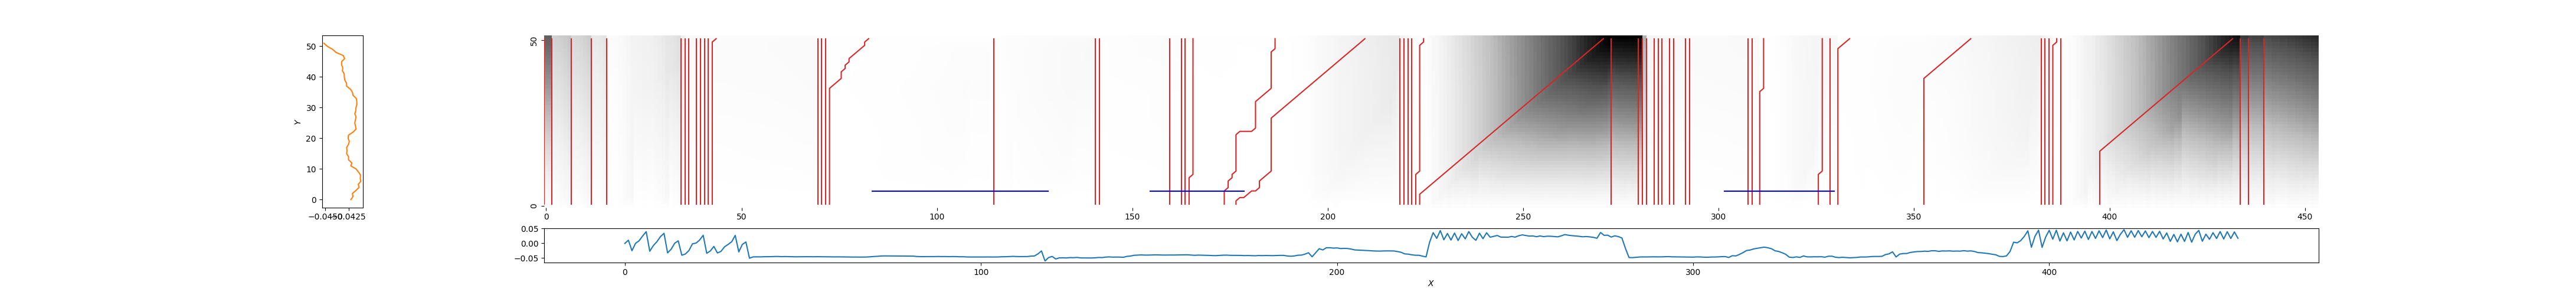

The data file committed next to this chart (first rows):
0, 0, 2.1795051666113276
2, 2, 0.9015
7, 7, 0.8142
12, 12, 0.5235
16, 16, 0.1105
35, 35, 0.416
36, 36, 0.1864
37, 37, 0.1743
39, 39, 0.1558
40, 40, 0.1499
41, 41, 0.1432
42, 42, 0.1189
43, 44, 0.113
70, 70, 0.1156
71, 71, 0.08418
72, 72, 0.04309
73, 83, 0.02612
115, 115, 0.04136
141, 141, 0.09345
142, 142, 0.04897
160, 160, 0.09386
163, 163, 0.09459
164, 164, 0.08108
165, 166, 0.04222
174, 187, 0.0185
177, 210, 0.4208
219, 219, 0.3435
220, 220, 0.3
221, 221, 0.1798
222, 222, 0.1044
223, 225, 0.05388
224, 271, 3.055
273, 273, 3.083
280, 280, 3.138
281, 281, 1.299
282, 282, 0.3004
284, 284, 0.2603
285, 285, 0.197
286, 286, 0.1888
288, 288, 0.1822
289, 289, 0.1676
292, 292, 0.1529
293, 293, 0.1372
308, 308, 0.1392
309, 309, 0.1306
311, 312, 0.02445
326, 327, 0.2221
329, 329, 0.1808
331, 334, 0.03649
353, 365, 0.2142
383, 383, 0.3925
384, 384, 0.2765
385, 385, 0.1837
386, 387, 0.09067
388, 388, 0.03655
398, 432, 2.917
434, 434, 2.54
436, 436, 2.46
440, 440, 2.394
